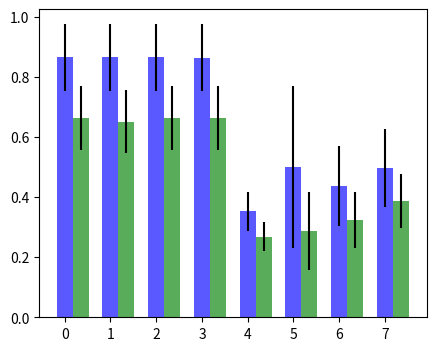

This figure's Python source: (Note: this script raises an exception after producing the figure.)
import numpy as np
import matplotlib.pyplot as plt
from pylab import *
from matplotlib.ticker import MaxNLocator
from collections import namedtuple


n_groups = 8

means_atom = (0.865, 0.865, 0.865, 0.864, 0.352, 0.50, 0.4365, 0.498)
std_atom = (0.111, 0.111, 0.111, 0.111, 0.065, 0.27, 0.134, 0.130 )

means_molecule = (0.663, 0.651, 0.663, 0.663, 0.268, 0.286, 0.325, 0.3857)
std_molecule = (0.108, 0.105, 0.108, 0.108, 0.049, 0.13, 0.093, 0.09)


fig, ax = plt.subplots(figsize=(5,4),dpi=200)

index = np.arange(n_groups)
bar_width = 0.35

#opacity = 0.4
#error_config = {'ecolor': '0.3'}

rects1 = ax.bar(index, means_atom, bar_width,
                alpha=0.65, color='b',
                yerr=std_atom, 
               # error_kw=error_config,
                label='Atomic')

rects2 = ax.bar(index + bar_width, means_molecule, bar_width,
                alpha=0.65, color='g',
                yerr=std_molecule, 
                #error_kw=error_config,
                label='O-X')
                

[i.set_linewidth(1.0) for i in ax.spines.itervalues()]                
#ax.spines[axis].set_linewidth(0.5)
#ax.set_xlabel('Group')
ax.set_ylabel('Test RMSE (eV)', fontsize=12)

#ax.set_title('Scores by group and gender')
ax.set_xticks(index + bar_width / 2)
ax.set_xticklabels(('OLS', 'PLS', 'Ridge', 'Lasso', 'Kernel \n Ridge','GPR', 'GBR', 'RFR'),rotation=60)
ax.set_xlabel('Regression Methods', fontsize=12)
ax.legend()
fig.tight_layout()
plt.savefig('model-error.jpg')
plt.show()

